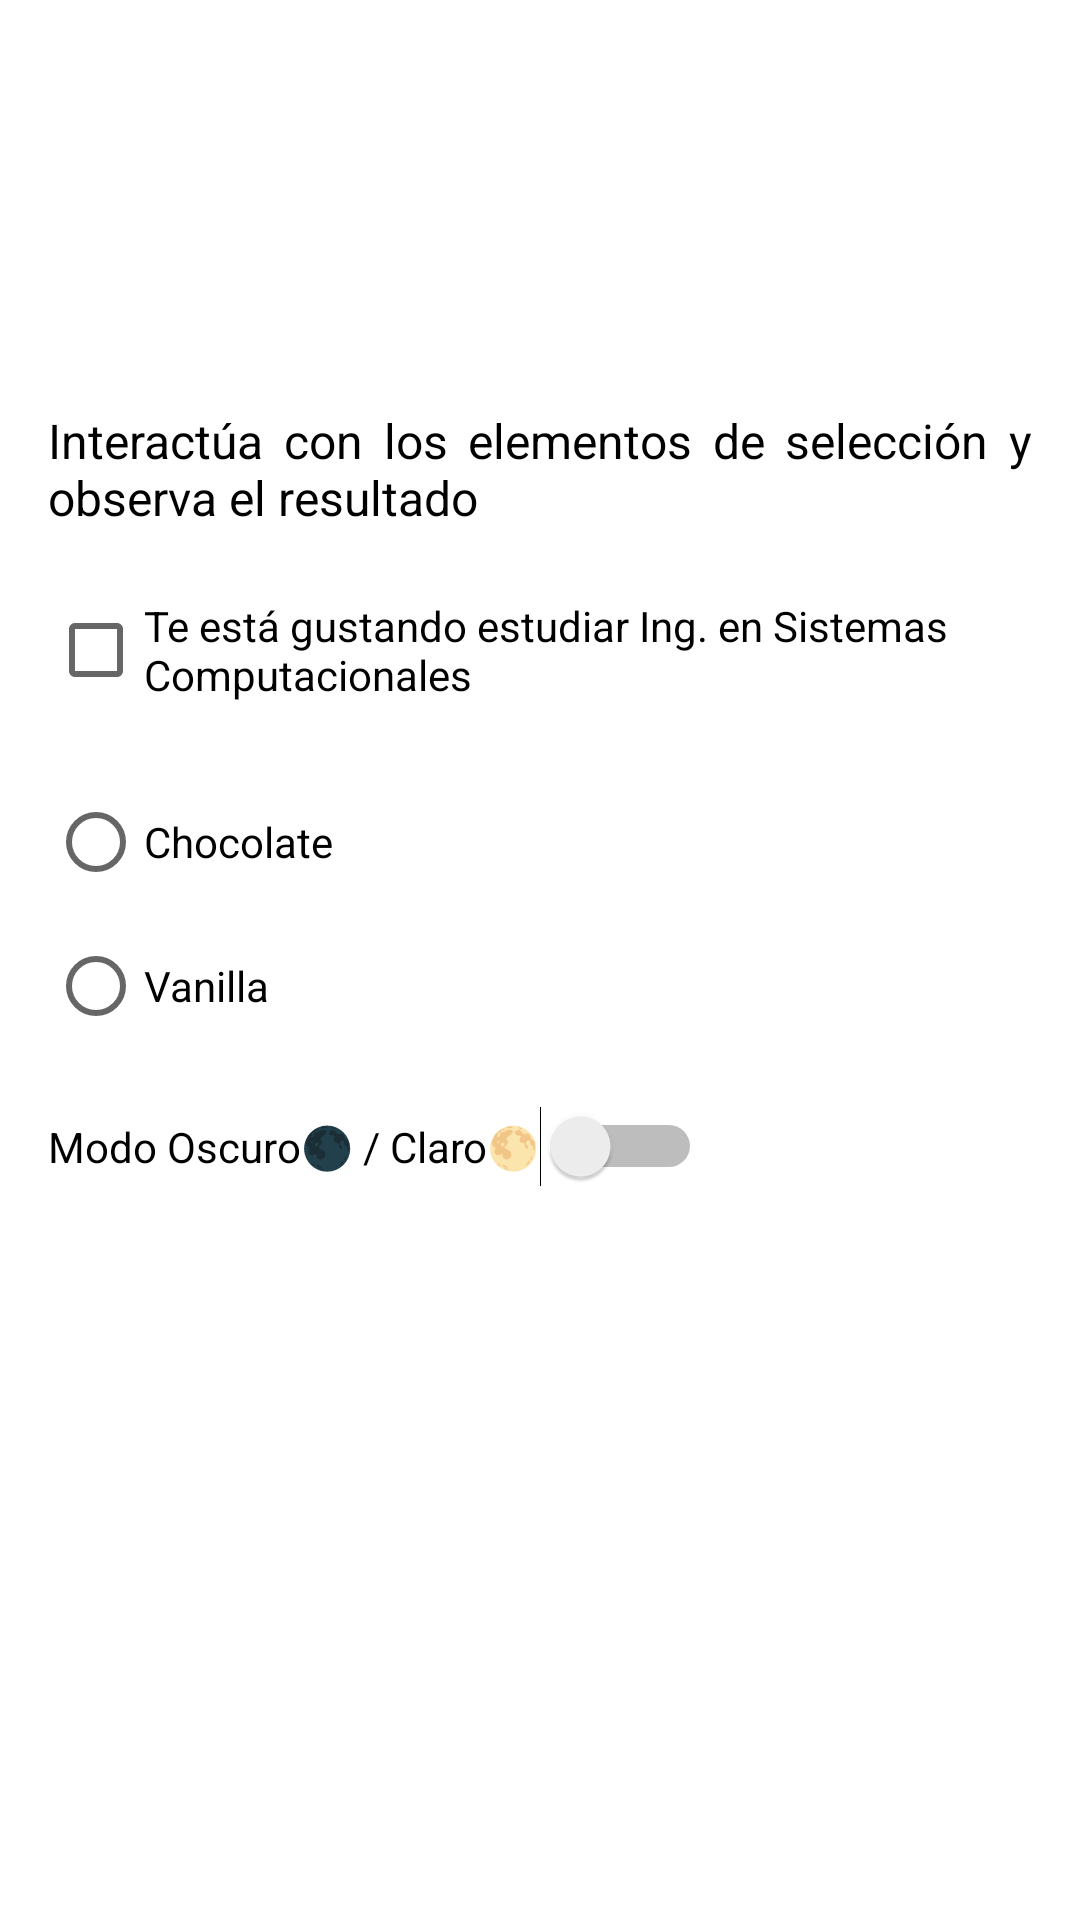

This screen was rendered from an Android layout file. Write that file and the resources it references.
<!-- AndroidManifest.xml: application theme Theme.PracticaUno -->
<!-- res/layout/fragment_notifications.xml -->
<?xml version="1.0" encoding="utf-8"?>
<androidx.constraintlayout.widget.ConstraintLayout xmlns:android="http://schemas.android.com/apk/res/android"
    xmlns:app="http://schemas.android.com/apk/res-auto"
    xmlns:tools="http://schemas.android.com/tools"
    android:layout_width="match_parent"
    android:layout_height="match_parent"
    tools:context=".ui.notifications.NotificationsFragment">

    <androidx.constraintlayout.widget.Guideline
        android:id="@+id/topGuideline"
        android:layout_width="wrap_content"
        android:layout_height="wrap_content"
        android:orientation="horizontal"
        app:layout_constraintGuide_begin="120dp" />

    <TextView
        android:id="@+id/textDescripcion"
        android:layout_width="0dp"
        android:layout_height="wrap_content"
        android:text="Interactúa con los elementos de selección y observa el resultado"
        android:textSize="16sp"
        android:textColor="@android:color/black"
        android:layout_margin="16dp"
        android:justificationMode="inter_word"
        app:layout_constraintTop_toBottomOf="@id/topGuideline"
        app:layout_constraintStart_toStartOf="parent"
        app:layout_constraintEnd_toEndOf="parent"/>

    
    <CheckBox
        android:id="@+id/checkBoxEstudio"
        android:layout_width="wrap_content"
        android:layout_height="wrap_content"
        android:text="Te está gustando estudiar Ing. en Sistemas Computacionales"
        android:layout_marginStart="16dp"
        android:layout_marginTop="16dp"
        app:layout_constraintTop_toBottomOf="@id/textDescripcion"
        app:layout_constraintStart_toStartOf="parent"/>

    
    <RadioGroup
        android:id="@+id/radioGroupHelado"
        android:layout_width="wrap_content"
        android:layout_height="wrap_content"
        android:layout_marginStart="16dp"
        android:layout_marginTop="16dp"
        app:layout_constraintTop_toBottomOf="@id/checkBoxEstudio"
        app:layout_constraintStart_toStartOf="parent">

        <RadioButton
            android:id="@+id/radioChocolate"
            android:layout_width="wrap_content"
            android:layout_height="wrap_content"
            android:text="Chocolate" />

        <RadioButton
            android:id="@+id/radioVanilla"
            android:layout_width="wrap_content"
            android:layout_height="wrap_content"
            android:text="Vanilla" />
    </RadioGroup>

    
    <Switch
        android:id="@+id/switchTema"
        android:layout_width="wrap_content"
        android:layout_height="wrap_content"
        android:text="Modo Oscuro🌑 / Claro🌕"
        android:layout_marginStart="16dp"
        android:layout_marginTop="16dp"
        app:layout_constraintTop_toBottomOf="@id/radioGroupHelado"
        app:layout_constraintStart_toStartOf="parent"/>

    
    <TextView
        android:id="@+id/textResultado"
        android:layout_width="0dp"
        android:layout_height="wrap_content"
        android:text=""
        android:textColor="@android:color/black"
        android:textSize="16sp"
        android:layout_margin="16dp"
        app:layout_constraintTop_toBottomOf="@id/switchTema"
        app:layout_constraintStart_toStartOf="parent"
        app:layout_constraintEnd_toEndOf="parent"/>


</androidx.constraintlayout.widget.ConstraintLayout>
<!-- resources referenced by this layout -->
<resources>
  <style name="Theme.PracticaUno" parent="Theme.MaterialComponents.DayNight.DarkActionBar">
          
          <item name="colorPrimary">@color/enca</item>
          <item name="colorPrimaryVariant">@color/clarito</item>
          <item name="colorOnPrimary">@color/rosa</item>
          
          <item name="colorSecondary">@color/teal_200</item>
          <item name="colorSecondaryVariant">@color/teal_700</item>
          <item name="colorOnSecondary">@color/black</item>
          
          <item name="android:statusBarColor">?attr/colorPrimaryVariant</item>
          
      </style>
  <color name="enca">#838BC2</color>
  <color name="clarito">#EFDCF9</color>
  <color name="rosa">#BF3880</color>
  <color name="teal_200">#FF03DAC5</color>
  <color name="teal_700">#FF018786</color>
  <color name="black">#FF000000</color>
</resources>
